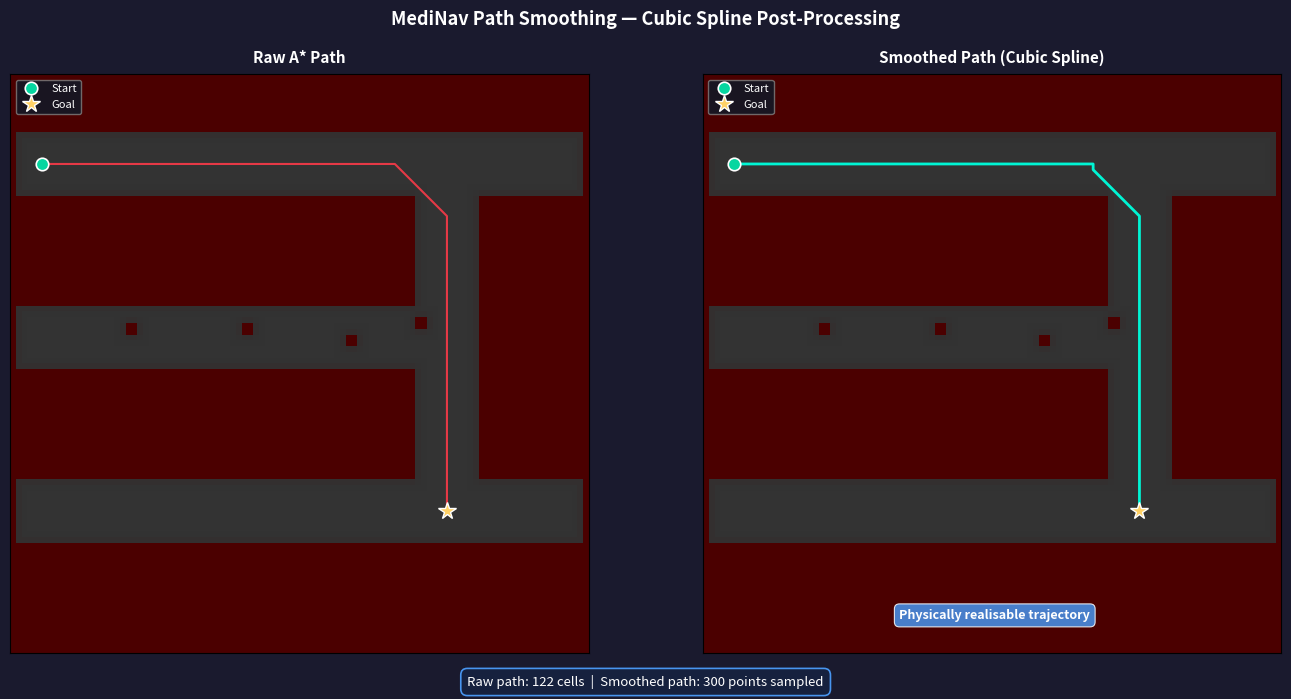
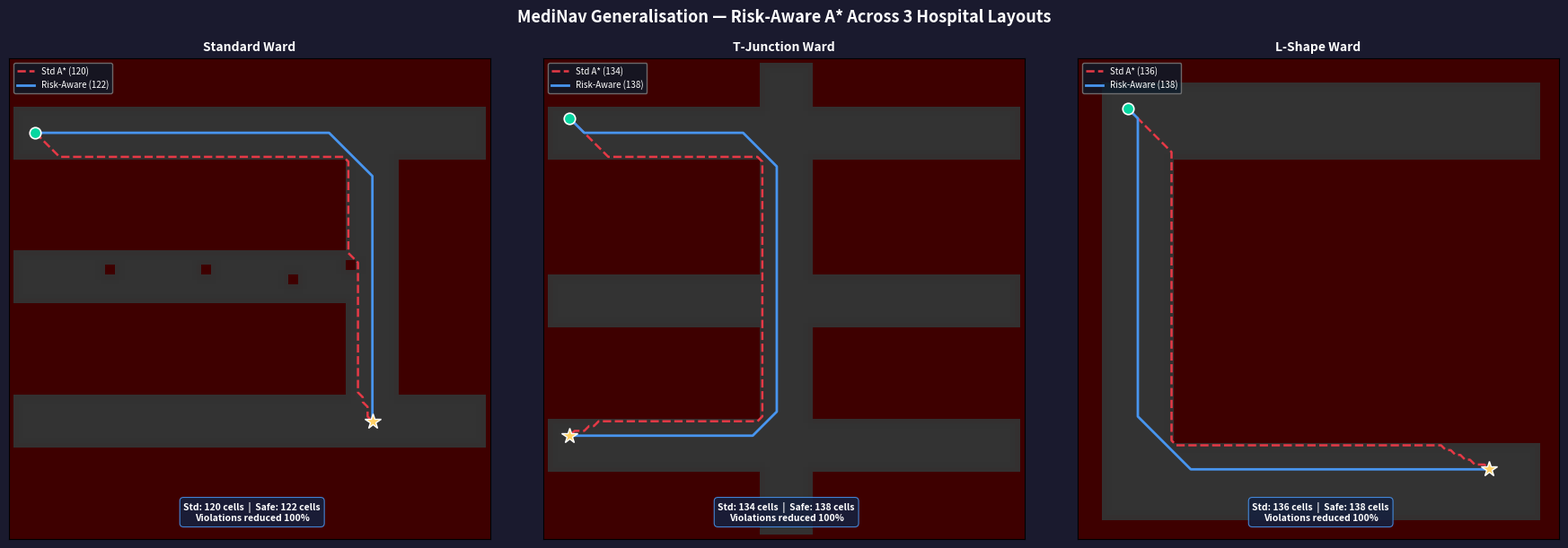

Write Python code to recreate these figures, in order.
import heapq
import math
import os

import matplotlib
matplotlib.use("Agg")
import matplotlib.pyplot as plt
import numpy as np
from scipy.ndimage import distance_transform_edt
from scipy.interpolate import CubicSpline

os.makedirs("outputs", exist_ok=True)


def _h(a, b):
    return math.sqrt((a[0] - b[0]) ** 2 + (a[1] - b[1]) ** 2)

def astar(grid, risk_map, start, goal, lambda_weight=0.0):
    rows, cols = grid.shape
    open_heap = [(_h(start, goal), 0.0, 0.0, start[0], start[1])]
    best = {start: (0.0, 0.0)}
    came_from = {start: None}

    directions = [(-1, 0), (1, 0), (0, -1), (0, 1),
                  (-1, -1), (-1, 1), (1, -1), (1, 1)]

    while open_heap:
        f, g_d, g_r, r, c = heapq.heappop(open_heap)
        node = (r, c)

        if node == goal:
            path = []
            cur = goal
            while cur is not None:
                path.append(cur)
                cur = came_from[cur]
            path.reverse()
            return path

        if node in best:
            bd, br = best[node]
            if g_d > bd + 1e-9 or g_r > br + 1e-9:
                continue

        for dr, dc in directions:
            nr, nc = r + dr, c + dc
            if not (0 <= nr < rows and 0 <= nc < cols):
                continue
            if grid[nr, nc] == 1:
                continue

            nb = (nr, nc)
            step_d = math.sqrt(dr * dr + dc * dc)
            step_r = float(risk_map[nr, nc])
            new_gd = g_d + step_d
            new_gr = g_r + step_r

            new_f = new_gd + lambda_weight * new_gr + _h(nb, goal)
            if nb in best:
                bd, br = best[nb]
                old_f = bd + lambda_weight * br + _h(nb, goal)
                if new_f >= old_f - 1e-9:
                    continue

            best[nb] = (new_gd, new_gr)
            came_from[nb] = node
            heapq.heappush(open_heap, (new_f, new_gd, new_gr, nr, nc))

    return None


def build_risk_map(grid, alpha=1.5):
    free_mask = (grid == 0).astype(float)
    dist = distance_transform_edt(free_mask)
    risk = np.exp(-alpha * dist)
    return np.clip(risk, 0, 1)


def build_standard_grid():
    g = np.ones((100, 100), dtype=int)
    g[10:21, 0:100] = 0
    g[70:81, 0:100] = 0
    g[20:71, 70:81] = 0
    g[40:51, 0:81]  = 0
    g[0, :]  = 1;  g[99, :] = 1
    g[:, 0]  = 1;  g[:, 99] = 1
    g[43:45, 20:22] = 1
    g[43:45, 40:42] = 1
    g[45:47, 58:60] = 1
    g[42:44, 70:72] = 1
    return g

np.random.seed(0)
grid_std = build_standard_grid()
risk_std  = build_risk_map(grid_std, alpha=1.5)

START = (15, 5)
GOAL  = (75, 75)

raw_path = astar(grid_std, risk_std, START, GOAL, lambda_weight=8.0)
if raw_path is None:
    raise RuntimeError("A* found no path on standard grid.")

raw_rows = np.array([p[0] for p in raw_path], dtype=float)
raw_cols = np.array([p[1] for p in raw_path], dtype=float)
t = np.linspace(0, 1, len(raw_path))

cs_r = CubicSpline(t, raw_rows)
cs_c = CubicSpline(t, raw_cols)

t_fine = np.linspace(0, 1, 300)
smooth_rows = cs_r(t_fine)
smooth_cols = cs_c(t_fine)

smooth_rows = np.clip(smooth_rows, 0, 99)
smooth_cols = np.clip(smooth_cols, 0, 99)

valid = [
    (int(round(r)), int(round(c)))
    for r, c in zip(smooth_rows, smooth_cols)
    if grid_std[int(round(r)), int(round(c))] == 0
]
smooth_path_r = [p[0] for p in valid]
smooth_path_c = [p[1] for p in valid]

print(f"[Part 1] Raw path    : {len(raw_path)} cells")
print(f"[Part 1] Smoothed    : {len(valid)} points sampled")

H, W = 100, 100
fig1, axes1 = plt.subplots(1, 2, figsize=(14, 7))
fig1.patch.set_facecolor("#1a1a2e")

wall_disp = np.where(grid_std == 1, 0.0, 0.2)

risk_rgba = np.zeros((H, W, 4), dtype=float)
risk_rgba[:, :, 0] = risk_std
risk_rgba[:, :, 3] = risk_std * 0.3

for ax, title, path_r, path_c, color, lw, annotation in [
    (axes1[0], "Raw A* Path",
     raw_rows, raw_cols, "#e63946", 1.5, None),
    (axes1[1], "Smoothed Path (Cubic Spline)",
     smooth_path_r, smooth_path_c, "#00f5d4", 2.0,
     "Physically realisable trajectory"),
]:
    ax.imshow(wall_disp, cmap="gray", vmin=0, vmax=1,
              origin="upper", interpolation="nearest")
    ax.imshow(risk_rgba, origin="upper", interpolation="nearest")
    ax.plot(path_c, path_r, color=color, linewidth=lw, zorder=5,
            solid_capstyle="round")
    ax.plot(START[1], START[0], "o", color="#06d6a0", markersize=9,
            markeredgecolor="white", markeredgewidth=1.2, zorder=6, label="Start")
    ax.plot(GOAL[1],  GOAL[0],  "*", color="#ffd166", markersize=13,
            markeredgecolor="white", markeredgewidth=1.0, zorder=6, label="Goal")
    if annotation:
        ax.text(50, 93, annotation, ha="center", va="center", fontsize=9,
                color="white", fontweight="bold",
                bbox=dict(boxstyle="round,pad=0.4", facecolor="#4895ef",
                          alpha=0.85, edgecolor="white", linewidth=0.8))
    ax.set_title(title, color="white", fontsize=11, fontweight="bold", pad=8)
    ax.set_xlim(-0.5, W - 0.5)
    ax.set_ylim(H - 0.5, -0.5)
    ax.set_xticks([]); ax.set_yticks([])
    ax.set_facecolor("#0d1b2a")
    ax.legend(loc="upper left", fontsize=8,
              facecolor="#0d1b2a", edgecolor="gray", labelcolor="white")

fig1.suptitle("MediNav Path Smoothing — Cubic Spline Post-Processing",
              color="white", fontsize=13, fontweight="bold", y=0.98)
fig1.text(0.5, 0.01,
          f"Raw path: {len(raw_path)} cells  |  Smoothed path: {len(valid)} points sampled",
          ha="center", va="bottom", fontsize=9.5, color="white",
          bbox=dict(boxstyle="round,pad=0.5", facecolor="#16213e",
                    edgecolor="#4895ef", linewidth=1.2))

plt.tight_layout(rect=[0, 0.04, 1, 0.96])
fig1.savefig("outputs/path_smoothed.png", dpi=150, bbox_inches="tight",
             facecolor=fig1.get_facecolor())
plt.close(fig1)
print("Saved → outputs/path_smoothed.png")


def add_border(g):
    g[0, :] = 1;  g[99, :] = 1
    g[:, 0] = 1;  g[:, 99] = 1
    return g

def layout_standard():
    g = np.ones((100, 100), dtype=int)
    g[10:21, 0:100] = 0
    g[70:81, 0:100] = 0
    g[20:71, 70:81] = 0
    g[40:51, 0:81]  = 0
    g[43:45, 20:22] = 1
    g[43:45, 40:42] = 1
    g[45:47, 58:60] = 1
    g[42:44, 70:72] = 1
    return add_border(g)

def layout_tjunction():
    g = np.ones((100, 100), dtype=int)
    g[45:56, 0:100] = 0
    g[0:46,  45:56] = 0
    g[45:100,45:56] = 0
    g[10:21, 0:46]  = 0
    g[75:86, 0:46]  = 0
    g[10:21, 55:100]= 0
    g[75:86, 55:100]= 0
    return add_border(g)

def layout_lshape():
    g = np.ones((100, 100), dtype=int)
    g[5:96,  5:20]  = 0
    g[80:96, 5:96]  = 0
    g[5:21,  5:96]  = 0
    return add_border(g)

layouts = [
    ("Standard Ward",   layout_standard(),  (15, 5),  (75, 75)),
    ("T-Junction Ward", layout_tjunction(), (12, 5),  (78, 5)),
    ("L-Shape Ward",    layout_lshape(),    (10, 10), (85, 85)),
]

fig2, axes2 = plt.subplots(1, 3, figsize=(18, 6))
fig2.patch.set_facecolor("#1a1a2e")

for ax, (name, g, s, goal) in zip(axes2, layouts):
    risk = build_risk_map(g, alpha=1.5)

    p_std  = astar(g, risk, s, goal, lambda_weight=0.0)
    p_safe = astar(g, risk, s, goal, lambda_weight=8.0)

    if p_std is None:
        print(f"WARNING: Standard A* found no path for '{name}'")
    if p_safe is None:
        print(f"WARNING: Risk-Aware A* found no path for '{name}'")

    def violations(path, risk_map):
        if path is None:
            return 0
        return sum(1 for r, c in path if risk_map[r, c] > 0.05)

    viol_std  = violations(p_std,  risk)
    viol_safe = violations(p_safe, risk)
    viol_reduction = (
        (viol_std - viol_safe) / viol_std * 100
        if viol_std > 0 else 0.0
    )
    len_std  = len(p_std)  if p_std  else 0
    len_safe = len(p_safe) if p_safe else 0

    print(f"[{name}] Std: {len_std} cells, {viol_std} violations | "
          f"Safe: {len_safe} cells, {viol_safe} violations | "
          f"Violations reduced: {viol_reduction:.1f}%")

    wall_disp = np.where(g == 1, 0.0, 0.2)
    ax.imshow(wall_disp, cmap="gray", vmin=0, vmax=1,
              origin="upper", interpolation="nearest")

    r_rgba = np.zeros((100, 100, 4), dtype=float)
    r_rgba[:, :, 0] = risk
    r_rgba[:, :, 3] = risk * 0.25
    ax.imshow(r_rgba, origin="upper", interpolation="nearest")

    if p_std:
        ax.plot([c for _, c in p_std], [r for r, _ in p_std],
                color="#e63946", linewidth=1.8, linestyle="--",
                zorder=5, label=f"Std A* ({len_std})")
    if p_safe:
        ax.plot([c for _, c in p_safe], [r for r, _ in p_safe],
                color="#4895ef", linewidth=2.0, linestyle="-",
                zorder=6, label=f"Risk-Aware ({len_safe})")

    ax.plot(s[1],    s[0],    "o", color="#06d6a0", markersize=9,
            markeredgecolor="white", markeredgewidth=1.2, zorder=7)
    ax.plot(goal[1], goal[0], "*", color="#ffd166", markersize=13,
            markeredgecolor="white", markeredgewidth=1.0, zorder=7)

    stats = (f"Std: {len_std} cells  |  Safe: {len_safe} cells\n"
             f"Violations reduced {viol_reduction:.0f}%")
    ax.text(50, 94, stats, ha="center", va="center", fontsize=7.5,
            color="white", fontweight="bold",
            bbox=dict(boxstyle="round,pad=0.4", facecolor="#16213e",
                      alpha=0.88, edgecolor="#4895ef", linewidth=0.8))

    ax.set_title(f"{name}", color="white", fontsize=10, fontweight="bold", pad=6)
    ax.set_xlim(-0.5, 99.5); ax.set_ylim(99.5, -0.5)
    ax.set_xticks([]); ax.set_yticks([])
    ax.set_facecolor("#0d1b2a")
    ax.legend(loc="upper left", fontsize=7,
              facecolor="#0d1b2a", edgecolor="gray", labelcolor="white")

fig2.suptitle(
    "MediNav Generalisation — Risk-Aware A* Across 3 Hospital Layouts",
    color="white", fontsize=13, fontweight="bold", y=1.01
)
plt.tight_layout()
fig2.savefig("outputs/multi_layout.png", dpi=150, bbox_inches="tight",
             facecolor=fig2.get_facecolor())
plt.close(fig2)
print("Saved → outputs/multi_layout.png")
